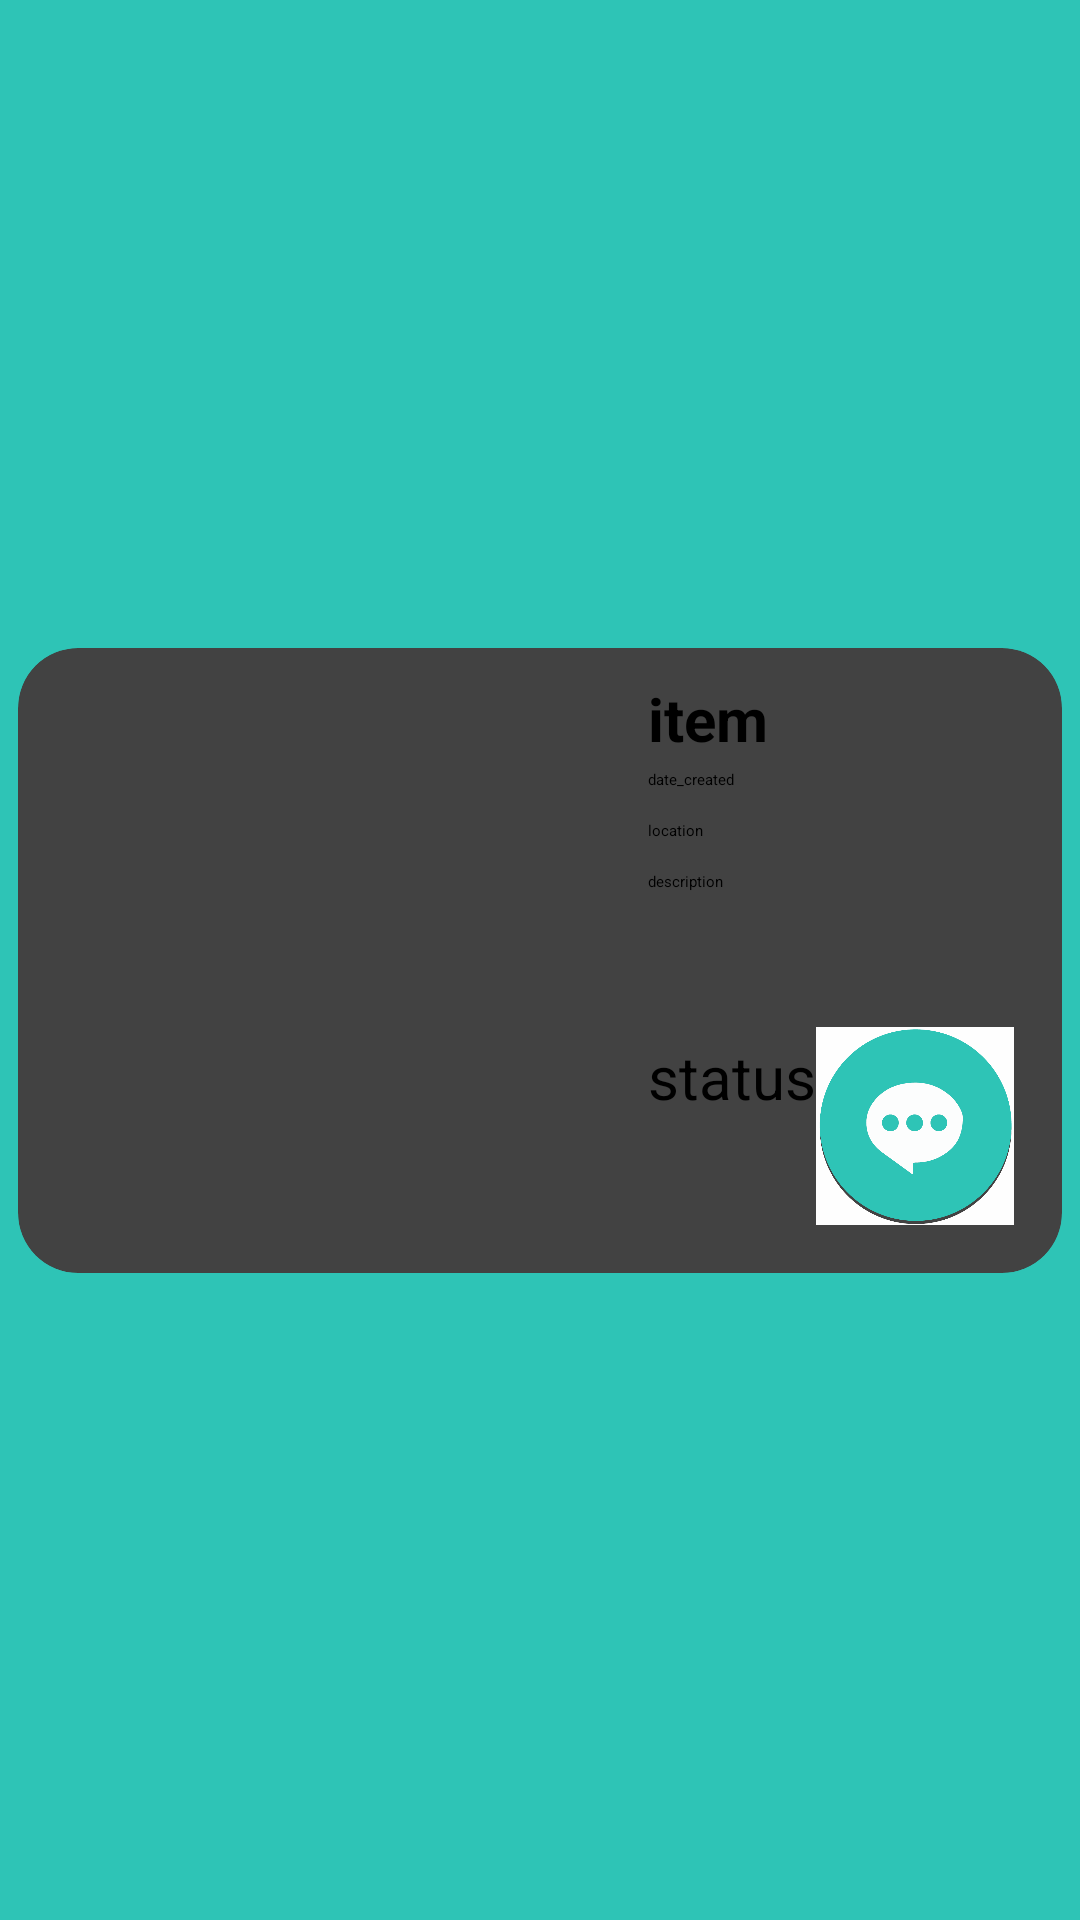

Write the Android layout XML for this screen, with the resource values it uses.
<!-- AndroidManifest.xml: application theme Theme.500011D -->
<!-- res/layout/activity_home_row.xml -->
<?xml version="1.0" encoding="utf-8"?>
<androidx.constraintlayout.widget.ConstraintLayout
    xmlns:android="http://schemas.android.com/apk/res/android"
    xmlns:app="http://schemas.android.com/apk/res-auto"
    xmlns:tools="http://schemas.android.com/tools"
    android:orientation="vertical"
    android:layout_width="match_parent"
    android:layout_height="wrap_content"
    android:background="@color/tiffany_blue"
    android:id="@+id/HomeLayout">



    <androidx.cardview.widget.CardView
        android:layout_width="match_parent"
        android:layout_height="wrap_content"
        app:layout_constraintTop_toTopOf="parent"
        app:layout_constraintBottom_toBottomOf="parent"
        app:cardCornerRadius="20dp"
        android:elevation="20dp"
        android:layout_margin="6dp"
        >


        <androidx.constraintlayout.widget.ConstraintLayout
            android:layout_width="match_parent"
            android:layout_height="match_parent">

            <ImageView
                android:id="@+id/imageUploaded"
                android:layout_width="188dp"
                android:layout_height="202dp"
                android:layout_marginStart="12dp"
                android:layout_marginLeft="12dp"
                android:layout_marginTop="5dp"
                app:layout_constraintBottom_toBottomOf="parent"
                app:layout_constraintStart_toStartOf="parent"
                app:layout_constraintTop_toTopOf="parent"
                app:layout_constraintVertical_bias="0.366"
                app:srcCompat="@drawable/box" />


            <Button
                android:id="@+id/ChatHomeButton"
                android:layout_width="66dp"
                android:layout_height="66dp"
                android:layout_gravity="center"
                android:background="@drawable/message"
                android:text=""
                android:textColor="@color/light_cyan"
                android:layout_marginEnd="16dp"
                android:layout_marginRight="16dp"
                android:layout_marginBottom="16dp"
                android:src="@drawable/message"
                app:layout_constraintBottom_toBottomOf="parent"
                app:layout_constraintEnd_toEndOf="parent" />

            <TextView
                android:id="@+id/ItemName"
                android:layout_width="wrap_content"
                android:layout_height="wrap_content"
                android:layout_margin="10dp"
                android:layout_marginStart="15dp"
                android:layout_marginLeft="15dp"
                android:layout_marginTop="32dp"
                android:text="@string/item_item"
                android:textSize="20sp"
                android:textStyle="bold"
                app:layout_constraintStart_toEndOf="@+id/imageUploaded"
                app:layout_constraintTop_toTopOf="parent" />

            <TextView
                android:id="@+id/ItemTime"
                android:layout_width="wrap_content"
                android:layout_height="wrap_content"
                android:layout_marginTop="10dp"
                android:text="@string/item_date_created"
                app:layout_constraintBottom_toBottomOf="parent"
                app:layout_constraintStart_toStartOf="@+id/ItemName"
                app:layout_constraintTop_toTopOf="parent"
                app:layout_constraintVertical_bias="0.159" />

            <TextView
                android:id="@+id/ItemVenue"
                android:layout_width="wrap_content"
                android:layout_height="wrap_content"
                android:layout_marginTop="10dp"
                android:layout_marginBottom="144dp"
                android:text="@string/item_location"
                app:layout_constraintBottom_toBottomOf="parent"
                app:layout_constraintStart_toStartOf="@+id/ItemTime"
                app:layout_constraintTop_toBottomOf="@+id/ItemTime" />

            <TextView
                android:id="@+id/ItemDescription"
                android:layout_width="wrap_content"
                android:layout_height="wrap_content"
                android:layout_marginTop="10dp"
                android:text="@string/item_description"
                app:layout_constraintStart_toStartOf="@+id/ItemVenue"
                app:layout_constraintTop_toBottomOf="@+id/ItemVenue" />

            <TextView
                android:id="@+id/ItemStatus"
                android:layout_width="wrap_content"
                android:layout_height="wrap_content"
                android:textSize="20dp"
                android:layout_marginTop="48dp"
                android:text="@string/item_status"
                app:layout_constraintStart_toStartOf="@+id/ItemDescription"
                app:layout_constraintTop_toBottomOf="@+id/ItemDescription" />


        </androidx.constraintlayout.widget.ConstraintLayout>
    </androidx.cardview.widget.CardView>
</androidx.constraintlayout.widget.ConstraintLayout>
<!-- resources referenced by this layout -->
<resources>
  <color name="light_cyan">#CBF3F0</color>
  <color name="tiffany_blue">#2EC4B6</color>
  <!-- drawable box: png bitmap (drawable, 256623 bytes) -->
  <!-- drawable message: png bitmap (drawable, 27564 bytes) -->
  <string name="item_date_created" translatable="false">date_created</string>
  <string name="item_description" translatable="false">description</string>
  <string name="item_item" translatable="false">item</string>
  <string name="item_location" translatable="false">location</string>
  <string name="item_status" translatable="false">status</string>
  <style name="Theme.500011D" parent="Theme.AppCompat.DayNight.NoActionBar">
          
          <item name="colorPrimary">@color/tiffany_blue</item>
          <item name="colorPrimaryVariant">@color/tiffany_blue</item>
          <item name="colorOnPrimary">@color/black</item>
          
          <item name="colorSecondary">@color/orange_peel</item>
          <item name="colorSecondaryVariant">@color/orange_peel</item>
          <item name="colorOnSecondary">@color/black</item>
          
          <item name="android:statusBarColor" tools:targetApi="l">?attr/colorPrimaryVariant</item>
          <item name="fontFamily">@font/open_sans</item>
          
      </style>
  <color name="black">#FF000000</color>
  <color name="orange_peel">#FF9F1C</color>
</resources>
